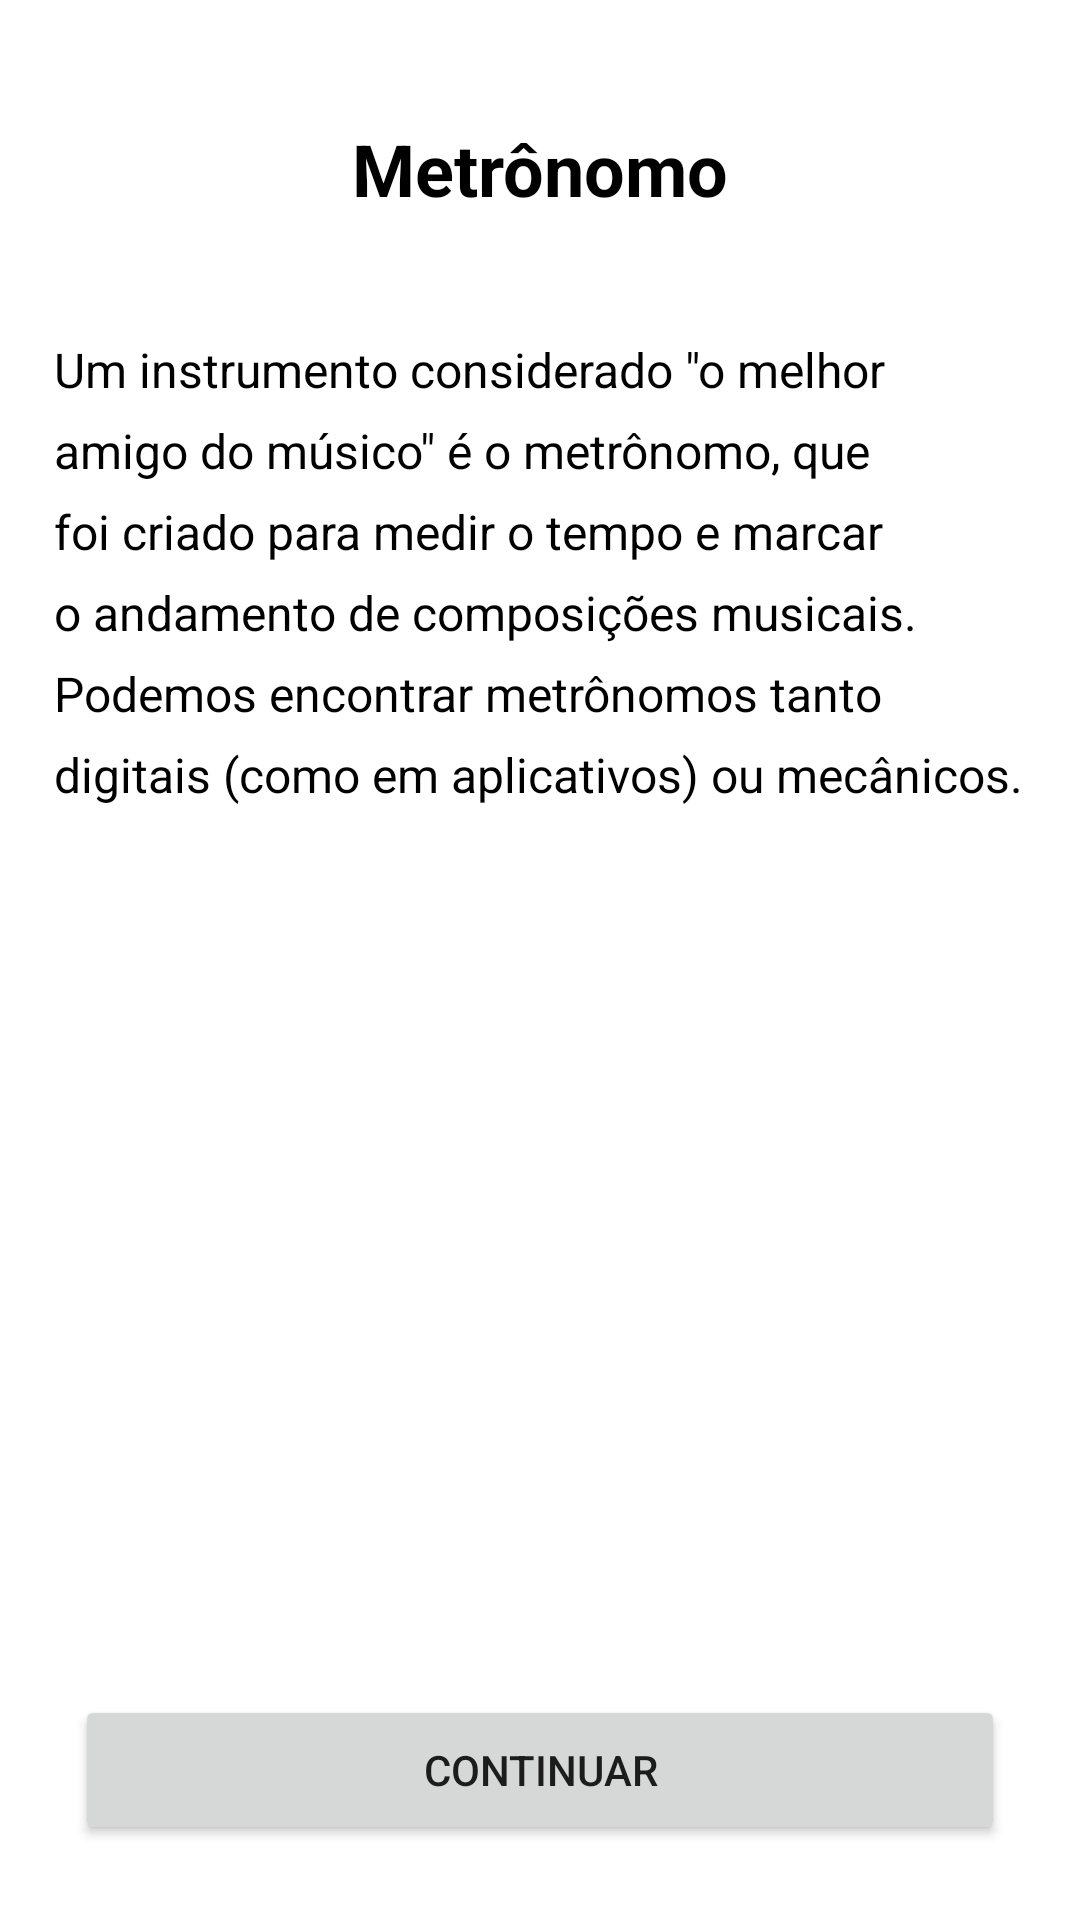

Produce the Android XML layout that renders to this screen, including the resource entries it uses.
<!-- AndroidManifest.xml: application theme Theme.Colcheius -->
<!-- res/layout/fragment_metronome_theory.xml -->
<?xml version="1.0" encoding="utf-8"?>
<androidx.constraintlayout.widget.ConstraintLayout xmlns:android="http://schemas.android.com/apk/res/android"
    xmlns:app="http://schemas.android.com/apk/res-auto"
    xmlns:tools="http://schemas.android.com/tools"
    android:layout_width="match_parent"
    android:layout_height="match_parent"
    tools:context=".view.modulo1.MetronomeTheoryFragment">

    <TextView
        android:id="@+id/title"
        android:layout_width="wrap_content"
        android:layout_height="wrap_content"
        android:layout_marginTop="40dp"
        android:text="@string/m1_title_module_one_metronome"
        android:textColor="@color/black"
        android:textSize="24sp"
        android:textStyle="bold"
        app:layout_constraintEnd_toEndOf="parent"
        app:layout_constraintStart_toStartOf="parent"
        app:layout_constraintTop_toTopOf="parent" />

    <TextView
        android:id="@+id/text1"
        android:layout_width="0dp"
        android:layout_height="wrap_content"
        android:layout_marginHorizontal="18dp"
        android:layout_marginTop="40dp"
        android:lineSpacingExtra="8dp"
        android:text="@string/m1_text_module_one_metronome"
        android:textColor="@color/black"
        android:textSize="16sp"
        app:layout_constraintEnd_toEndOf="parent"
        app:layout_constraintStart_toStartOf="parent"
        app:layout_constraintTop_toBottomOf="@id/title" />

    <ImageView
        android:layout_width="0dp"
        android:layout_height="wrap_content"
        android:layout_marginHorizontal="32dp"
        android:layout_marginVertical="16dp"
        android:src="@mipmap/metronome"
        app:layout_constraintBottom_toTopOf="@id/btnContinue"
        app:layout_constraintEnd_toEndOf="parent"
        app:layout_constraintStart_toStartOf="parent"
        app:layout_constraintTop_toBottomOf="@id/text1" />

    <Button
        android:id="@+id/btnContinue"
        android:layout_width="match_parent"
        android:layout_height="50dp"
        android:layout_marginHorizontal="25dp"
        android:layout_marginVertical="25dp"
        android:text="@string/bt_continue"
        app:layout_constraintBottom_toBottomOf="parent"
        app:layout_constraintEnd_toEndOf="parent" />

</androidx.constraintlayout.widget.ConstraintLayout>
<!-- resources referenced by this layout -->
<resources>
  <color name="black">#FF000000</color>
  <string name="bt_continue">Continuar</string>
  <string name="m1_text_module_one_metronome">Um instrumento considerado \"o melhor amigo do músico\" é o metrônomo, que foi criado para medir o tempo e marcar o andamento de composições musicais. Podemos encontrar metrônomos tanto digitais (como em aplicativos) ou mecânicos.</string>
  <string name="m1_title_module_one_metronome">Metrônomo</string>
  <style name="Theme.Colcheius" parent="Theme.MaterialComponents.Light.DarkActionBar">
          
          <item name="colorPrimary">@color/green_500</item>
          <item name="colorPrimaryVariant">@color/green_700</item>
          <item name="colorOnPrimary">@color/white</item>
          
          <item name="colorSecondary">@color/green_200</item>
          <item name="colorSecondaryVariant">@color/green_700</item>
          <item name="colorOnSecondary">@color/black</item>
          
          <item name="android:statusBarColor" tools:targetApi="l">?attr/colorPrimaryVariant</item>
          
      </style>
  <color name="green_500">#4CAF50</color>
  <color name="green_700">#388E3C</color>
  <color name="white">#FFFFFFFF</color>
  <color name="green_200">#A5D6A7</color>
</resources>
